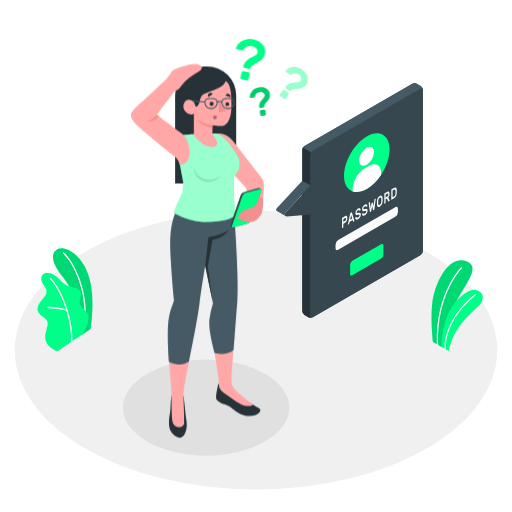
t = 0.00 s
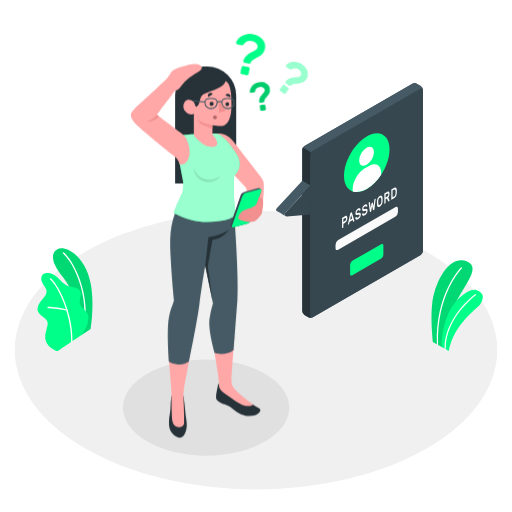
t = 0.75 s
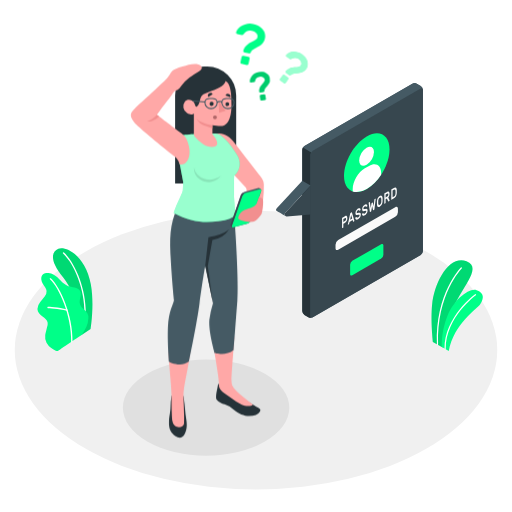
t = 2.25 s
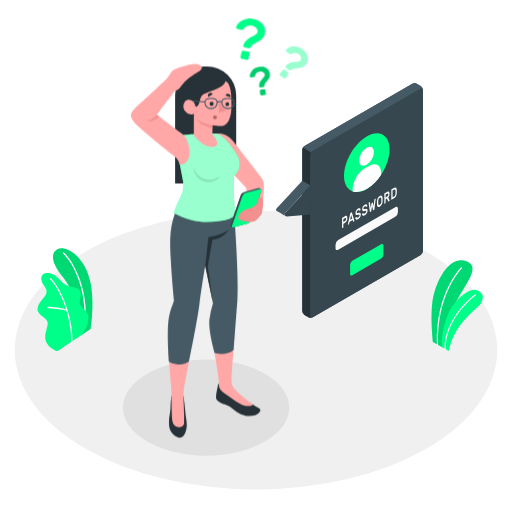
t = 3.00 s
t = 3.75 s: frame unchanged from t = 2.25 s, image omitted
t = 5.25 s: frame unchanged from t = 0.75 s, image omitted

The animated SVG that drew these frames (rendered in a browser with its animation timeline set to each time). Animation: 1 CSS @keyframes rule; one cycle of 6.00 s, repeats indefinitely.

<svg class="animated" id="freepik_stories-forgot-password" xmlns="http://www.w3.org/2000/svg" viewBox="0 0 500 500" version="1.1" xmlns:xlink="http://www.w3.org/1999/xlink" xmlns:svgjs="http://svgjs.com/svgjs"><style>svg#freepik_stories-forgot-password:not(.animated) .animable {opacity: 0;}svg#freepik_stories-forgot-password.animated #freepik--question-marks--inject-321 {animation: 6s Infinite  linear floating;animation-delay: 0s;}            @keyframes floating {                0% {                    opacity: 1;                    transform: translateY(0px);                }                50% {                    transform: translateY(-10px);                }                100% {                    opacity: 1;                    transform: translateY(0px);                }            }        </style><g id="freepik--Floor--inject-321" class="animable" style="transform-origin: 250px 341.91px;"><ellipse id="freepik--floor--inject-321" cx="250" cy="341.91" rx="235.59" ry="136.02" style="fill: rgb(240, 240, 240); transform-origin: 250px 341.91px;" class="animable"></ellipse></g><g id="freepik--Shadow--inject-321" class="animable" style="transform-origin: 201.25px 398.08px;"><ellipse id="freepik--shadow--inject-321" cx="201.25" cy="398.08" rx="81.24" ry="46.9" style="fill: rgb(224, 224, 224); transform-origin: 201.25px 398.08px;" class="animable"></ellipse></g><g id="freepik--Plants--inject-321" class="animable animator-active" style="transform-origin: 254.045px 292.653px;"><g id="freepik--plants--inject-321" class="animable" style="transform-origin: 446.489px 298.479px;"><path d="M432.28,339.4l-9.53-5.5s-2.33-20.4-.78-36.2c2.18-22.2,16.52-48.92,33.62-42.64s-7.84,28.88-13.39,47.71S432.28,339.4,432.28,339.4Z" style="fill: rgb(0, 255, 136); transform-origin: 441.465px 296.764px;" id="ell8jpufbqjc" class="animable"></path><g id="elyub6npc6g3k"><path d="M432.28,339.4l-9.53-5.5s-2.33-20.4-.78-36.2c2.18-22.2,16.52-48.92,33.62-42.64s-7.84,28.88-13.39,47.71S432.28,339.4,432.28,339.4Z" style="opacity: 0.15; transform-origin: 441.465px 296.764px;" class="animable"></path></g><path d="M427.27,337.09h0a.58.58,0,0,0,.55-.6c-1.67-49.33,22.89-74.15,23.13-74.39a.58.58,0,0,0,0-.82.57.57,0,0,0-.81,0c-.26.24-25.17,25.42-23.48,75.25A.58.58,0,0,0,427.27,337.09Z" style="fill: rgb(255, 255, 255); transform-origin: 438.849px 299.101px;" id="elg0at7he524c" class="animable"></path><path d="M438.27,342.83l-6.78-3.91s-1.16-14,5.71-31c6-14.8,20.8-27.09,28.26-24.51s7.27,7.87,3.63,13.42S443.34,315.59,438.27,342.83Z" style="fill: rgb(0, 255, 136); transform-origin: 451.478px 312.948px;" id="el21rhj1gjhwn" class="animable"></path><path d="M434.69,341.35h0a.59.59,0,0,0,.58-.58c-.14-31.2,29.15-52.28,29.45-52.49a.56.56,0,0,0,.13-.8.58.58,0,0,0-.8-.14c-.3.21-30.07,21.65-29.94,53.43A.58.58,0,0,0,434.69,341.35Z" style="fill: rgb(255, 255, 255); transform-origin: 449.537px 314.294px;" id="el7ss9acwdngg" class="animable"></path></g><g id="freepik--plants--inject-321" class="animable" style="transform-origin: 63.4064px 292.653px;"><path d="M79.66,327.15l8.8-5.94s3.87-23,.27-43.29C83.67,249.46,64,240,57,243s-8.5,11.47,4.57,27.71C69.32,280.26,79.39,300.65,79.66,327.15Z" style="fill: rgb(0, 255, 136); transform-origin: 70.9885px 284.81px;" id="elzm6ajm8bv49" class="animable"></path><g id="elh5w24j2hlgk"><g style="opacity: 0.15; transform-origin: 70.9885px 284.81px;" class="animable"><path d="M79.66,327.15l8.8-5.94s3.87-23,.27-43.29C83.67,249.46,64,240,57,243s-8.5,11.47,4.57,27.71C69.32,280.26,79.39,300.65,79.66,327.15Z" id="ela393xea828r" class="animable" style="transform-origin: 70.9885px 284.81px;"></path></g></g><path d="M82.68,315.75h-.09A.64.64,0,0,1,82,315c3.18-26.79-8.13-55.87-20.44-67.44a.64.64,0,0,1,0-.9.63.63,0,0,1,.9,0C75,258.44,86.52,288,83.3,315.18A.65.65,0,0,1,82.68,315.75Z" style="fill: rgb(255, 255, 255); transform-origin: 72.611px 281.11px;" id="el51n9qopb6uc" class="animable"></path><path d="M56.62,342.69c-1.4.84-5.48-2.19-6.61-2.92a13.44,13.44,0,0,1-4.58-5.06,12.64,12.64,0,0,1-1.27-7.56,29.89,29.89,0,0,1,.89-4c.35-1.31.7-2.62,1-3.94a9.75,9.75,0,0,0,.5-4c-.39-2.67-2.8-4.5-5-6.07-2.42-1.75-5-4.06-5-7.28A11.32,11.32,0,0,1,39.3,295c1.5-2,3.3-3.74,4.65-5.83a8,8,0,0,0,1.53-5,8.32,8.32,0,0,0-1.16-3.11c-1.18-2.08-2.71-4-3.54-6.21s-.77-5.05,1-6.7c1.41-1.35,3.56-1.57,5.51-1.48a12.63,12.63,0,0,1,5.2,1.71c5.17,2.75,8.21,8.75,13.68,10.84,2.11.8,4.41.94,6.6,1.48s4.45,1.61,5.5,3.6c2.07,3.95-1.54,8.93-.06,13.12,1.32,3.72,5,5.08,7.08,8.41a8,8,0,0,1,1,4.88A23.35,23.35,0,0,1,84.4,319,73,73,0,0,1,80,326.9S56.83,342.56,56.62,342.69Z" style="fill: rgb(0, 255, 136); transform-origin: 61.4462px 304.744px;" id="elrn7ruzskkep" class="animable"></path><path d="M70.14,334.4h0a.64.64,0,0,1-.63-.65c.56-25.32-11.9-53-20.72-61a.64.64,0,0,1-.05-.9.63.63,0,0,1,.9,0c9,8.1,21.71,36.26,21.14,61.93A.63.63,0,0,1,70.14,334.4Z" style="fill: rgb(255, 255, 255); transform-origin: 59.6886px 303.031px;" id="elif37xp3k6ej" class="animable"></path><path d="M65.47,303.55a.37.37,0,0,1-.18,0c-8.18-2.36-18.32-2.6-18.42-2.61a.63.63,0,0,1-.62-.65.61.61,0,0,1,.65-.62c.1,0,10.4.25,18.74,2.65a.64.64,0,0,1,.43.79A.62.62,0,0,1,65.47,303.55Z" style="fill: rgb(255, 255, 255); transform-origin: 56.1724px 301.615px;" id="elhj4osbtkz3j" class="animable"></path></g></g><g id="freepik--speech-bubble--inject-321" class="animable" style="transform-origin: 341.372px 195.733px;"><g id="freepik--speach-bubble--inject-321" class="animable" style="transform-origin: 341.372px 195.733px;"><path d="M301.16,309.74l-3.79-2.19a4.78,4.78,0,0,1-2.17-3.75V146.28a4.8,4.8,0,0,1,2.16-3.75L402.71,81.71a4.79,4.79,0,0,1,4.33,0l3.79,2.19A4.78,4.78,0,0,1,413,87.65V245.17a4.8,4.8,0,0,1-2.16,3.75L305.49,309.75A4.76,4.76,0,0,1,301.16,309.74Z" style="fill: rgb(69, 90, 100); transform-origin: 354.1px 195.729px;" id="ellim4cu9uy0s" class="animable"></path><path d="M413,87.3c-.15-1.12-1.06-1.53-2.15-.9L305.49,147.23a4.48,4.48,0,0,0-1.53,1.61l-8.13-4.69a4.43,4.43,0,0,1,1.53-1.62L402.71,81.71a4.79,4.79,0,0,1,4.33,0l3.79,2.19A4.83,4.83,0,0,1,413,87.3Z" style="fill: rgb(69, 90, 100); transform-origin: 354.415px 115.016px;" id="el7boas9gj534" class="animable"></path><path d="M305.12,309.92a4.83,4.83,0,0,1-4-.17l-3.8-2.2a4.8,4.8,0,0,1-2.16-3.75V146.28a4.43,4.43,0,0,1,.63-2.13l8.13,4.69a4.37,4.37,0,0,0-.64,2.14V308.5C303.32,309.74,304.1,310.31,305.12,309.92Z" style="fill: rgb(38, 50, 56); transform-origin: 300.14px 227.212px;" id="elpugq3vba9o" class="animable"></path><path d="M303.32,151V308.5c0,1.38,1,1.94,2.17,1.25l105.35-60.83a4.8,4.8,0,0,0,2.16-3.75V87.65c0-1.38-1-1.94-2.16-1.25L305.49,147.23A4.78,4.78,0,0,0,303.32,151Z" style="fill: rgb(55, 71, 79); transform-origin: 358.16px 198.075px;" id="elhx5dfhsl01v" class="animable"></path><path d="M278.72,211c-1.36-.81-7.67-4.4-8-4.59a2,2,0,0,1-.43-3.09l24.91-26.72,8.12,4.66L278.42,208A2,2,0,0,0,278.72,211Z" style="fill: rgb(69, 90, 100); transform-origin: 286.532px 193.8px;" id="elfmz91xgz78d" class="animable"></path><path d="M303.32,181.29,278.42,208a2,2,0,0,0,1.63,3.36l23.27-1.92Z" style="fill: rgb(55, 71, 79); transform-origin: 290.6px 196.329px;" id="el7agnvktb354" class="animable"></path><path d="M358.16,133.2c12.28-7.09,22.23-1.34,22.23,12.84s-9.95,31.41-22.23,38.5-22.23,1.34-22.23-12.83S345.88,140.29,358.16,133.2Z" style="fill: rgb(0, 255, 136); transform-origin: 358.16px 158.87px;" id="elkvq1de24p6" class="animable"></path><path d="M358,144.36c4-2.3,7.21-.44,7.21,4.16A15.93,15.93,0,0,1,358,161c-4,2.3-7.22.44-7.22-4.16A15.93,15.93,0,0,1,358,144.36Z" style="fill: rgb(255, 255, 255); transform-origin: 357.995px 152.68px;" id="eljqtwvj8udci" class="animable"></path><path d="M372.22,168.88c0-7.55-5.31-10.62-11.85-6.84l-4.09,2.36c-6.54,3.78-11.85,13-11.85,20.53V187a12.43,12.43,0,0,0,3.82.59,20.14,20.14,0,0,0,9.91-3,43.81,43.81,0,0,0,14.06-13.9Z" style="fill: rgb(255, 255, 255); transform-origin: 358.325px 174.006px;" id="elym11jigmcy7" class="animable"></path><path d="M344.08,254.73l28.16-16.26c1.2-.69,2.17-.13,2.17,1.25v9.07a4.78,4.78,0,0,1-2.17,3.75L344.08,268.8c-1.2.69-2.17.13-2.17-1.25v-9.07A4.78,4.78,0,0,1,344.08,254.73Z" style="fill: rgb(0, 255, 136); transform-origin: 358.16px 253.635px;" id="el9c7wpelhgs" class="animable"></path><path d="M330.29,234.47,386,202.29c1.43-.83,2.6-.16,2.6,1.5v3.37a5.74,5.74,0,0,1-2.6,4.5l-55.74,32.18c-1.43.83-2.59.16-2.59-1.5V239A5.73,5.73,0,0,1,330.29,234.47Z" style="fill: rgb(250, 250, 250); transform-origin: 358.135px 223.065px;" id="elsnqalxljozj" class="animable"></path><path d="M336.81,211.18c.76-.44,1.35-.51,1.77-.2s.63,1,.63,2.06a5.92,5.92,0,0,1-.63,2.79,4.42,4.42,0,0,1-1.77,1.86l-1.5.87v3.23a.76.76,0,0,1-.08.32.46.46,0,0,1-.18.22l-.76.44a.15.15,0,0,1-.18,0,.33.33,0,0,1-.07-.24v-9.35a.74.74,0,0,1,.07-.32.51.51,0,0,1,.18-.22Zm-1.5,5.57,1.45-.84a2.42,2.42,0,0,0,.86-.82,2.48,2.48,0,0,0,.32-1.32c0-.54-.11-.85-.32-.94a1,1,0,0,0-.86.19l-1.45.84Z" style="fill: rgb(250, 250, 250); transform-origin: 336.625px 216.795px;" id="ellma6g7ycaq" class="animable"></path><path d="M343.4,207.37c.1-.06.18-.06.23,0a.78.78,0,0,1,.13.3l2.31,7.82s0,.06,0,.09a.72.72,0,0,1-.08.32.46.46,0,0,1-.18.22l-.68.39c-.12.07-.21.08-.26,0a.4.4,0,0,1-.1-.18l-.41-1.37-3,1.72-.4,1.84a1.83,1.83,0,0,1-.11.29.54.54,0,0,1-.26.28l-.68.39a.14.14,0,0,1-.18,0,.32.32,0,0,1-.07-.23.37.37,0,0,1,0-.11l2.3-10.48a2.27,2.27,0,0,1,.13-.45.56.56,0,0,1,.23-.25Zm.52,6.06-1-3.53-1,4.72Z" style="fill: rgb(250, 250, 250); transform-origin: 342.863px 213.419px;" id="el1d6g5p2pkxeh" class="animable"></path><path d="M349.57,203.66a2.45,2.45,0,0,1,1.11-.37,1.34,1.34,0,0,1,.8.18,1.29,1.29,0,0,1,.49.59,2.11,2.11,0,0,1,.18.78.6.6,0,0,1-.07.32.46.46,0,0,1-.18.22l-.66.38c-.11.06-.19.07-.24,0a.47.47,0,0,1-.15-.16.73.73,0,0,0-.42-.39,1.16,1.16,0,0,0-.86.22,3.73,3.73,0,0,0-.46.35,2.44,2.44,0,0,0-.39.46,2.53,2.53,0,0,0-.26.52,1.7,1.7,0,0,0-.09.54,1,1,0,0,0,.09.49.38.38,0,0,0,.3.19,1.64,1.64,0,0,0,.56,0l.87-.19a3,3,0,0,1,1-.12,1.12,1.12,0,0,1,.67.22,1.19,1.19,0,0,1,.38.59,3.08,3.08,0,0,1,.13,1,4.73,4.73,0,0,1-.19,1.32,5.35,5.35,0,0,1-.53,1.26,6.08,6.08,0,0,1-.86,1.12,5.15,5.15,0,0,1-1.14.89,3.08,3.08,0,0,1-1,.39,1.61,1.61,0,0,1-.86-.07,1.3,1.3,0,0,1-.59-.55,2.24,2.24,0,0,1-.26-1,.78.78,0,0,1,.07-.33.56.56,0,0,1,.19-.21l.66-.38c.1-.06.18-.08.24-.05s.1.08.14.17a1.35,1.35,0,0,0,.16.29.53.53,0,0,0,.25.19.89.89,0,0,0,.4,0,2,2,0,0,0,.6-.25,3.87,3.87,0,0,0,.55-.38,2.68,2.68,0,0,0,.78-1,1.68,1.68,0,0,0,.12-.63.58.58,0,0,0-.13-.44.5.5,0,0,0-.4-.12,2.8,2.8,0,0,0-.67.11c-.26.06-.56.13-.91.19a2.4,2.4,0,0,1-.82.06.94.94,0,0,1-.58-.25,1.28,1.28,0,0,1-.35-.62,4.3,4.3,0,0,1-.11-1.06,4.5,4.5,0,0,1,.19-1.3,5.24,5.24,0,0,1,.52-1.24,5.54,5.54,0,0,1,.78-1.07A4.53,4.53,0,0,1,349.57,203.66Z" style="fill: rgb(250, 250, 250); transform-origin: 349.656px 208.887px;" id="elhm1sldsci9" class="animable"></path><path d="M356.14,199.88a2.37,2.37,0,0,1,1.11-.38,1.36,1.36,0,0,1,.8.18,1.34,1.34,0,0,1,.48.59,2.11,2.11,0,0,1,.18.78.52.52,0,0,1-.07.32.46.46,0,0,1-.18.22l-.66.38c-.1.06-.18.08-.24,0a.35.35,0,0,1-.14-.17.8.8,0,0,0-.43-.38,1.13,1.13,0,0,0-.85.22,3.19,3.19,0,0,0-.47.35,2.39,2.39,0,0,0-.38.46,2.11,2.11,0,0,0-.26.52,1.71,1.71,0,0,0-.1.54,1,1,0,0,0,.09.49.38.38,0,0,0,.3.19,1.63,1.63,0,0,0,.56,0l.87-.19a3.32,3.32,0,0,1,1-.12,1.1,1.1,0,0,1,.67.22,1.28,1.28,0,0,1,.39.59,3.48,3.48,0,0,1,.12,1,4.73,4.73,0,0,1-.19,1.32,5.35,5.35,0,0,1-.53,1.26,6,6,0,0,1-.86,1.13,5.63,5.63,0,0,1-1.13.88,3.12,3.12,0,0,1-1,.39,1.59,1.59,0,0,1-.85-.07,1.27,1.27,0,0,1-.6-.55,2.12,2.12,0,0,1-.25-1,.52.52,0,0,1,.07-.32.46.46,0,0,1,.18-.22l.66-.38c.1-.06.19-.08.24-.05a.25.25,0,0,1,.14.17,2,2,0,0,0,.16.29.55.55,0,0,0,.26.19.89.89,0,0,0,.4,0,2,2,0,0,0,.6-.25,4.45,4.45,0,0,0,.54-.38,2.32,2.32,0,0,0,.46-.48,2.61,2.61,0,0,0,.32-.56,1.68,1.68,0,0,0,.12-.63.58.58,0,0,0-.13-.44.5.5,0,0,0-.4-.12,3.22,3.22,0,0,0-.66.11c-.26.06-.57.13-.91.19a2.46,2.46,0,0,1-.83.06.91.91,0,0,1-.58-.25,1.27,1.27,0,0,1-.34-.62,3.79,3.79,0,0,1-.12-1.05,4.88,4.88,0,0,1,.19-1.31,5.69,5.69,0,0,1,.52-1.24,5.19,5.19,0,0,1,.79-1.07A4,4,0,0,1,356.14,199.88Z" style="fill: rgb(250, 250, 250); transform-origin: 356.224px 205.097px;" id="el56o825ss7g3" class="animable"></path><path d="M363.43,201.13l-.81,4.79a1.93,1.93,0,0,1-.12.42.51.51,0,0,1-.21.26l-.76.44c-.1.06-.17.06-.22,0a.49.49,0,0,1-.11-.29L360,198.3s0-.08,0-.11a.76.76,0,0,1,.08-.32.51.51,0,0,1,.18-.22l.69-.4a.24.24,0,0,1,.18,0q.09,0,.12.24l.79,5.69.69-4.27a1.4,1.4,0,0,1,.09-.31.53.53,0,0,1,.24-.3l.77-.45c.11-.06.19-.05.24,0a.6.6,0,0,1,.09.21l.7,3.47.79-6.6a.9.9,0,0,1,.11-.37.66.66,0,0,1,.18-.19l.69-.4a.15.15,0,0,1,.18,0,.33.33,0,0,1,.08.24.62.62,0,0,1,0,.12l-1.2,9.83a1.85,1.85,0,0,1-.11.42.58.58,0,0,1-.22.26l-.77.44c-.09.05-.16.05-.21,0a1.41,1.41,0,0,1-.12-.29Z" style="fill: rgb(250, 250, 250); transform-origin: 363.446px 200.513px;" id="el9wxch5th72" class="animable"></path><path d="M368.11,196.89a10.32,10.32,0,0,1,.2-1.65,7.16,7.16,0,0,1,.52-1.54,6,6,0,0,1,.84-1.33,4.52,4.52,0,0,1,1.21-1,2.27,2.27,0,0,1,1.19-.39,1.24,1.24,0,0,1,.85.35,2.32,2.32,0,0,1,.51.95,5.67,5.67,0,0,1,.21,1.41c0,.18,0,.38,0,.6s0,.45,0,.69,0,.47,0,.69,0,.43,0,.62a10.07,10.07,0,0,1-.2,1.64,7.73,7.73,0,0,1-.51,1.54,6.39,6.39,0,0,1-.85,1.33,4.73,4.73,0,0,1-1.2,1,2.38,2.38,0,0,1-1.21.39,1.15,1.15,0,0,1-.84-.34,2.11,2.11,0,0,1-.52-1,6.38,6.38,0,0,1-.2-1.41c0-.18,0-.38,0-.6s0-.45,0-.69,0-.46,0-.69S368.1,197.07,368.11,196.89Zm4.26-2.39a1.82,1.82,0,0,0-.44-1.36c-.26-.23-.62-.22-1.05,0a2.62,2.62,0,0,0-1.06,1.18,4.37,4.37,0,0,0-.44,1.87c0,.37,0,.78,0,1.23s0,.85,0,1.21a1.82,1.82,0,0,0,.44,1.36c.26.22.62.2,1.06-.05a2.68,2.68,0,0,0,1.05-1.17,4.32,4.32,0,0,0,.44-1.86c0-.38,0-.79,0-1.24S372.38,194.86,372.37,194.5Z" style="fill: rgb(250, 250, 250); transform-origin: 370.873px 196.585px;" id="elg5nd84zbbro" class="animable"></path><path d="M378,187.38c.79-.45,1.38-.52,1.79-.19a2.45,2.45,0,0,1,.61,2,6.13,6.13,0,0,1-.31,2,5,5,0,0,1-.93,1.64l1.3,2.83a.78.78,0,0,1,0,.14.58.58,0,0,1-.06.26.39.39,0,0,1-.14.18l-.8.46c-.13.07-.22.08-.28,0a.68.68,0,0,1-.13-.18l-1.23-2.67-1.25.72v3.38a.74.74,0,0,1-.07.32.59.59,0,0,1-.18.22l-.76.44a.14.14,0,0,1-.18,0,.3.3,0,0,1-.08-.23v-9.35a.76.76,0,0,1,.08-.32.46.46,0,0,1,.18-.22Zm-1.41,5.38L378,192a2.52,2.52,0,0,0,.86-.79,2.26,2.26,0,0,0,.32-1.28c0-.54-.11-.84-.32-.9a1.18,1.18,0,0,0-.86.22l-1.36.78Z" style="fill: rgb(250, 250, 250); transform-origin: 377.881px 192.974px;" id="elqm1qpp58kh" class="animable"></path><path d="M384.7,183.53a2.65,2.65,0,0,1,1.21-.42,1.2,1.2,0,0,1,.85.31,2.1,2.1,0,0,1,.53,1,6.36,6.36,0,0,1,.22,1.52c0,.7,0,1.42,0,2.15a10,10,0,0,1-.22,1.77,7.42,7.42,0,0,1-.52,1.57,5.9,5.9,0,0,1-.84,1.28,4.6,4.6,0,0,1-1.18,1L382.38,195a.14.14,0,0,1-.18,0,.29.29,0,0,1-.08-.23v-9.35a.76.76,0,0,1,.08-.32.46.46,0,0,1,.18-.22Zm1.54,3.11a3.06,3.06,0,0,0-.12-.8,1.09,1.09,0,0,0-.29-.52.65.65,0,0,0-.48-.19,1.42,1.42,0,0,0-.7.24l-1.26.72v6.52l1.31-.75a2.6,2.6,0,0,0,.67-.56,3.43,3.43,0,0,0,.47-.72,4.12,4.12,0,0,0,.28-.86,5,5,0,0,0,.12-.94C386.27,188.05,386.27,187.34,386.24,186.64Z" style="fill: rgb(250, 250, 250); transform-origin: 384.814px 189.071px;" id="eliez058xx59p" class="animable"></path></g></g><g id="freepik--question-marks--inject-321" class="animable" style="transform-origin: 265.487px 75.6246px;"><g id="freepik--question-marks--inject-321" class="animable" style="transform-origin: 265.487px 75.6246px;"><path d="M247.38,38.39a18.76,18.76,0,0,1,4.94,1.86,14.19,14.19,0,0,1,3.93,3.12,11.26,11.26,0,0,1,2.32,4.2,10,10,0,0,1,.1,5.09,10.36,10.36,0,0,1-1.55,3.72,12.65,12.65,0,0,1-2.44,2.56,19.45,19.45,0,0,1-2.91,1.87l-2.88,1.53a15.76,15.76,0,0,0-2.46,1.59A4.72,4.72,0,0,0,244.89,66a2.2,2.2,0,0,1-.73.94,1.28,1.28,0,0,1-1.1.23l-4.24-.94a1.57,1.57,0,0,1-1-.69,1.29,1.29,0,0,1-.19-1.15,10.12,10.12,0,0,1,1.77-3.62A14.12,14.12,0,0,1,242,58.24a20.91,20.91,0,0,1,3-1.83c1-.51,2-1,2.87-1.49a13,13,0,0,0,2.27-1.55,3.61,3.61,0,0,0,1.21-2,4.32,4.32,0,0,0-1-3.88,7.75,7.75,0,0,0-4.44-2.41q-4.74-1.05-8,3.19a3.07,3.07,0,0,1-.78.79,1.47,1.47,0,0,1-1.11.08l-4.51-1a1.24,1.24,0,0,1-.79-.52,1.22,1.22,0,0,1-.17-1,8.94,8.94,0,0,1,2.08-3.72,13.93,13.93,0,0,1,3.89-3,16.81,16.81,0,0,1,5.11-1.7A14.9,14.9,0,0,1,247.38,38.39Zm-4.79,32.18a1.56,1.56,0,0,1,1.17,1.84l-1.08,4.9a1.48,1.48,0,0,1-.68,1,1.46,1.46,0,0,1-1.16.22L236,77.42a1.45,1.45,0,0,1-1-.68,1.49,1.49,0,0,1-.21-1.16l1.09-4.9a1.57,1.57,0,0,1,1.84-1.18Z" style="fill: rgb(0, 255, 136); transform-origin: 244.73px 58.2874px;" id="elagqzeb0j2i" class="animable"></path><path d="M252.72,85.3a13.06,13.06,0,0,1,3.64-.07,10,10,0,0,1,3.32,1,8,8,0,0,1,2.56,2.1,7.57,7.57,0,0,1,1.32,6,8.37,8.37,0,0,1-.91,2.27,12.63,12.63,0,0,1-1.38,1.94c-.51.6-1,1.17-1.45,1.72a10.86,10.86,0,0,0-1.17,1.65,3.09,3.09,0,0,0-.46,1.71,1.69,1.69,0,0,1-.23.8.94.94,0,0,1-.65.42l-3,.48a1.07,1.07,0,0,1-.81-.18.88.88,0,0,1-.41-.69,6.81,6.81,0,0,1,.2-2.78,9.81,9.81,0,0,1,1-2.28,13.27,13.27,0,0,1,1.44-1.93c.53-.6,1-1.16,1.46-1.7a8.51,8.51,0,0,0,1.06-1.57,2.51,2.51,0,0,0,.27-1.58,3,3,0,0,0-1.65-2.23,5.39,5.39,0,0,0-3.46-.42,5.18,5.18,0,0,0-4.33,4.11,2.26,2.26,0,0,1-.3.71,1.06,1.06,0,0,1-.68.33l-3.16.51a.86.86,0,0,1-.64-.13.82.82,0,0,1-.35-.58A6,6,0,0,1,244.4,92a9.59,9.59,0,0,1,1.72-2.92,11.76,11.76,0,0,1,2.84-2.4A10.42,10.42,0,0,1,252.72,85.3Zm5.16,21.85a1.06,1.06,0,0,1,.79.19,1,1,0,0,1,.44.69l.56,3.43a1.07,1.07,0,0,1-.88,1.22l-3.35.55a1.07,1.07,0,0,1-.79-.19,1,1,0,0,1-.43-.69l-.56-3.43a1,1,0,0,1,.19-.79,1,1,0,0,1,.69-.43Z" style="fill: rgb(0, 255, 136); transform-origin: 253.818px 99.1889px;" id="elrznoc0uwjq8" class="animable"></path><g id="eletv2jh4tarw"><g style="opacity: 0.2; transform-origin: 253.818px 99.1889px;" class="animable"><path d="M252.72,85.3a13.06,13.06,0,0,1,3.64-.07,10,10,0,0,1,3.32,1,8,8,0,0,1,2.56,2.1,7.57,7.57,0,0,1,1.32,6,8.37,8.37,0,0,1-.91,2.27,12.63,12.63,0,0,1-1.38,1.94c-.51.6-1,1.17-1.45,1.72a10.86,10.86,0,0,0-1.17,1.65,3.09,3.09,0,0,0-.46,1.71,1.69,1.69,0,0,1-.23.8.94.94,0,0,1-.65.42l-3,.48a1.07,1.07,0,0,1-.81-.18.88.88,0,0,1-.41-.69,6.81,6.81,0,0,1,.2-2.78,9.81,9.81,0,0,1,1-2.28,13.27,13.27,0,0,1,1.44-1.93c.53-.6,1-1.16,1.46-1.7a8.51,8.51,0,0,0,1.06-1.57,2.51,2.51,0,0,0,.27-1.58,3,3,0,0,0-1.65-2.23,5.39,5.39,0,0,0-3.46-.42,5.18,5.18,0,0,0-4.33,4.11,2.26,2.26,0,0,1-.3.71,1.06,1.06,0,0,1-.68.33l-3.16.51a.86.86,0,0,1-.64-.13.82.82,0,0,1-.35-.58A6,6,0,0,1,244.4,92a9.59,9.59,0,0,1,1.72-2.92,11.76,11.76,0,0,1,2.84-2.4A10.42,10.42,0,0,1,252.72,85.3Zm5.16,21.85a1.06,1.06,0,0,1,.79.19,1,1,0,0,1,.44.69l.56,3.43a1.07,1.07,0,0,1-.88,1.22l-3.35.55a1.07,1.07,0,0,1-.79-.19,1,1,0,0,1-.43-.69l-.56-3.43a1,1,0,0,1,.19-.79,1,1,0,0,1,.69-.43Z" id="el30srs46f6av" class="animable" style="transform-origin: 253.818px 99.1889px;"></path></g></g><path d="M281,90.69a1.22,1.22,0,0,1,.51.82,1.2,1.2,0,0,1-.21.94l-2.38,3.35a1.22,1.22,0,0,1-.82.51,1.2,1.2,0,0,1-.94-.21l-3.28-2.33a1.17,1.17,0,0,1-.5-.82,1.2,1.2,0,0,1,.21-.94L276,88.66a1.27,1.27,0,0,1,1.76-.3ZM294.84,68A14.76,14.76,0,0,1,298,71a11.55,11.55,0,0,1,2,3.6,9.21,9.21,0,0,1,.41,3.9,8.15,8.15,0,0,1-1.54,3.87,8.25,8.25,0,0,1-2.36,2.3,9.85,9.85,0,0,1-2.65,1.16,16.68,16.68,0,0,1-2.78.48l-2.66.24a13,13,0,0,0-2.36.41A3.86,3.86,0,0,0,284.18,88a1.77,1.77,0,0,1-.85.48,1,1,0,0,1-.9-.18l-2.9-2.06a1.32,1.32,0,0,1-.53-.83,1.06,1.06,0,0,1,.23-.93,8.31,8.31,0,0,1,2.49-2.16,11.42,11.42,0,0,1,2.76-1.07,16.43,16.43,0,0,1,2.83-.43q1.41-.09,2.64-.21a10.41,10.41,0,0,0,2.21-.44A3,3,0,0,0,293.7,79a3.55,3.55,0,0,0,.47-3.25,6.35,6.35,0,0,0-2.57-3.23q-3.24-2.31-7.07-.15a2.5,2.5,0,0,1-.84.34,1.18,1.18,0,0,1-.86-.29l-3.08-2.19a1,1,0,0,1-.43-.65,1,1,0,0,1,.19-.78,7.21,7.21,0,0,1,2.75-2.15,11.63,11.63,0,0,1,3.88-1,13.62,13.62,0,0,1,4.4.35A12,12,0,0,1,294.84,68Z" style="fill: rgb(0, 255, 136); transform-origin: 286.912px 80.9675px;" id="el8b30u2ajlej" class="animable"></path><g id="el3dys4gn0jxs"><g style="opacity: 0.6; transform-origin: 286.912px 80.9675px;" class="animable"><path d="M281,90.69a1.22,1.22,0,0,1,.51.82,1.2,1.2,0,0,1-.21.94l-2.38,3.35a1.22,1.22,0,0,1-.82.51,1.2,1.2,0,0,1-.94-.21l-3.28-2.33a1.17,1.17,0,0,1-.5-.82,1.2,1.2,0,0,1,.21-.94L276,88.66a1.27,1.27,0,0,1,1.76-.3ZM294.84,68A14.76,14.76,0,0,1,298,71a11.55,11.55,0,0,1,2,3.6,9.21,9.21,0,0,1,.41,3.9,8.15,8.15,0,0,1-1.54,3.87,8.25,8.25,0,0,1-2.36,2.3,9.85,9.85,0,0,1-2.65,1.16,16.68,16.68,0,0,1-2.78.48l-2.66.24a13,13,0,0,0-2.36.41A3.86,3.86,0,0,0,284.18,88a1.77,1.77,0,0,1-.85.48,1,1,0,0,1-.9-.18l-2.9-2.06a1.32,1.32,0,0,1-.53-.83,1.06,1.06,0,0,1,.23-.93,8.31,8.31,0,0,1,2.49-2.16,11.42,11.42,0,0,1,2.76-1.07,16.43,16.43,0,0,1,2.83-.43q1.41-.09,2.64-.21a10.41,10.41,0,0,0,2.21-.44A3,3,0,0,0,293.7,79a3.55,3.55,0,0,0,.47-3.25,6.35,6.35,0,0,0-2.57-3.23q-3.24-2.31-7.07-.15a2.5,2.5,0,0,1-.84.34,1.18,1.18,0,0,1-.86-.29l-3.08-2.19a1,1,0,0,1-.43-.65,1,1,0,0,1,.19-.78,7.21,7.21,0,0,1,2.75-2.15,11.63,11.63,0,0,1,3.88-1,13.62,13.62,0,0,1,4.4.35A12,12,0,0,1,294.84,68Z" style="fill: rgb(255, 255, 255); transform-origin: 286.912px 80.9675px;" id="elceusoe7cc5f" class="animable"></path></g></g></g></g><g id="freepik--Character--inject-321" class="animable" style="transform-origin: 192.722px 245.016px;"><g id="freepik--character--inject-321" class="animable" style="transform-origin: 192.722px 245.016px;"><path d="M206.53,179.21H171V93.13a28.19,28.19,0,0,1,28.19-28.19h3.28a28.19,28.19,0,0,1,28.19,28.19v62A24.13,24.13,0,0,1,206.53,179.21Z" style="fill: rgb(38, 50, 56); transform-origin: 200.83px 122.075px;" id="elm0h15i9zmsp" class="animable"></path><path d="M167.54,386.44a66.14,66.14,0,0,0-1,10.8c-.13,6.56-1.33,8.89-1.49,14.27-.19,6.15.88,8.45,3.37,11.91s9,6.59,11.82.75,2.41-9.67,1.52-15.7c-.91-6.24-1-9.69-1.56-14.44-.46-4.19-1-7.38-1-7.38Z" style="fill: rgb(38, 50, 56); transform-origin: 173.726px 406.933px;" id="elwttocb57da" class="animable"></path><path d="M186.16,342.87l-21.6-.39c.32,14.42,2.61,30.43,3,44,.08,2.55-.06,19.79.9,25,1.45,7.88,10.79,6.81,11.29,2.1s-.6-24.84-.57-26.92c-.09-8.68,4-23.33,6.11-38.91C185.38,347,186.06,343.62,186.16,342.87Z" style="fill: rgb(255, 168, 167); transform-origin: 175.36px 379.87px;" id="eley7vydj3l4e" class="animable"></path><path d="M213.91,375.22s-.85-.46-1,.45c-.21,1.08-.53,3.31-1,5.09-.62,2.47-1.14,6.54-.77,8.56s5.07,4.6,8.12,5.54a24.74,24.74,0,0,1,10,5.95c3,2.84,9.53,5.52,14,5.49,5.25,0,8.91-1.75,10.64-4.56s-1.58-3.15-7.58-7l-4.65-3c-9.51-6.21-13-9.53-15.67-15.74Z" style="fill: rgb(38, 50, 56); transform-origin: 232.687px 390.702px;" id="elf9m4koo2ql9" class="animable"></path><path d="M226.08,371.37C225.92,366.91,229,329,229,329l-20.51,9.35c4.39,26.22,5.33,32.41,5.4,36.7h0a3.81,3.81,0,0,0-.11,1.1c0,5.09,5.77,7.84,10.25,11.24a84.25,84.25,0,0,0,12.13,7.92c3.26,1.63,9.88,1.78,10.7-.31-5.46-4.17-13.4-10.41-17.74-15.17C227,377.59,226.24,375.84,226.08,371.37Z" style="fill: rgb(255, 168, 167); transform-origin: 227.675px 362.775px;" id="el0rt2g70kx9l" class="animable"></path><path d="M173.41,202.16c-7.88,17.29-7.88,30.67-6.57,52.74C168,275.15,169.93,293,169.93,293c-.3,3.59-5.29,10.6-5.94,26.48-.6,14.84,1,33.71,1,33.71s11.21,6.21,19.5-.06c0,0,8-38.19,10.34-56.77,2-16.21,5.6-36.92,5.6-36.92L208,296.25a96,96,0,0,0-3.54,16c-1.06,10.93,5.06,32.39,5.06,32.39s11.58,3.45,18.65-2.82c0,0,2.64-34.89,3.63-48.05,1.32-17.63-1.46-65.35-3.63-90.62Z" style="fill: rgb(69, 90, 100); transform-origin: 197.999px 279.046px;" id="elsq9tr77dem" class="animable"></path><path d="M200.45,259.41l3.11-27.74s13.94-1.86,20.26-7.8a22.88,22.88,0,0,1-16.43,10.38l-4.5,25.81L208,296.25Z" style="fill: rgb(38, 50, 56); transform-origin: 212.135px 260.06px;" id="elmzwg90iz8d" class="animable"></path><path d="M256.9,195.34a120.34,120.34,0,0,0,.76-15.25c-.31-4.4-1.1-5.12-7.25-12.91-8.3-10.53-15.39-20-22.89-29.41-5.36-6.72-11-7.75-16.48-7.45-3.84.21,3.66,18.68,7.43,29.61L240,183.11a4.6,4.6,0,0,1,.86,3.17L239.56,206l6.45,8.64S255.78,206.22,256.9,195.34Z" style="fill: rgb(255, 168, 167); transform-origin: 233.823px 172.457px;" id="elq0z2638z0c" class="animable"></path><path d="M190.28,130.92h0c-4.17.29-11.75,1-11.75,1-4.37,2.44-5.48,4.45-6.29,10.25-.35,2.48,1.67,9.07,3.4,18.44l3.28,17.37-.36,8.62c-1.7,5.26-5.55,11.79-8.95,21.42,16.7,9.32,30.7,9.67,43.4,8,9.68-1.25,14.81-3.59,16.52-5.91-.36-9.51-1-15.39-1.2-25.33-.07-4.17.18-8.39.35-13.19,6.49-5.34,6.57-14.22,3-20-8.23-13.33-16.24-21.72-21.54-21.29Z" style="fill: rgb(0, 255, 136); transform-origin: 201.826px 173.54px;" id="eln79cvdz0f3g" class="animable"></path><g id="elos0jf3m3fd"><path d="M190.28,130.92h0c-4.17.29-11.75,1-11.75,1-4.37,2.44-5.48,4.45-6.29,10.25-.35,2.48,1.67,9.07,3.4,18.44l3.28,17.37-.36,8.62c-1.7,5.26-5.55,11.79-8.95,21.42,16.7,9.32,30.7,9.67,43.4,8,9.68-1.25,14.81-3.59,16.52-5.91-.36-9.51-1-15.39-1.2-25.33-.07-4.17.18-8.39.35-13.19,6.49-5.34,6.57-14.22,3-20-8.23-13.33-16.24-21.72-21.54-21.29Z" style="fill: rgb(255, 255, 255); opacity: 0.6; transform-origin: 201.826px 173.54px;" class="animable"></path></g><g id="eli75rkzqpawn"><path d="M215.75,171.72s-7.62,5.92-16.33,2.83a14.9,14.9,0,0,1-10-10.69s-.92,9.95,10.05,13.34C210.1,180.47,215.75,171.72,215.75,171.72Z" style="opacity: 0.1; transform-origin: 202.576px 170.896px;" class="animable"></path></g><path d="M226.09,103.61c-.33,14.44-5,18-7.36,19s-6.88.4-11.28-.33V131s5.08,5.32,4.7,9.29-8,4.42-13.68.53a43,43,0,0,1-8.43-7.61,3.09,3.09,0,0,1-.73-2V110.81s-2.41,2.55-6.67-.37a7.86,7.86,0,0,1-2-11.42c1.86-2.19,6.58-2.34,8.84,1,1.28,2.49,1.45,5,2.88,4,3.8-2.74,1.76-9,6.35-12h0a33,33,0,0,1,4.68-2c8.19-2.83,15.29-5.21,17-10.81C223.61,81.05,226.49,86.58,226.09,103.61Z" style="fill: rgb(255, 168, 167); transform-origin: 202.568px 111.362px;" id="elydzf5ff7v6e" class="animable"></path><circle cx="209.94" cy="114.61" r="1.9" style="fill: rgb(177, 102, 104); transform-origin: 209.94px 114.61px;" id="el3t9j4p518f" class="animable"></circle><path d="M208.68,101.42a2,2,0,1,1-2.1-2A2,2,0,0,1,208.68,101.42Z" style="fill: rgb(38, 50, 56); transform-origin: 206.68px 101.417px;" id="el5qzriv5ofr" class="animable"></path><path d="M223.83,101.62a1.85,1.85,0,0,1-1.72,2,1.75,1.75,0,0,1-1.91-1.8,1.82,1.82,0,1,1,3.63-.17Z" style="fill: rgb(38, 50, 56); transform-origin: 222.013px 101.719px;" id="elxkewy2jbaf8" class="animable"></path><path d="M206.11,106.56a6.51,6.51,0,0,1-6.51-6.5c0-4.42,4.56-4.42,6.51-4.42s6.5,0,6.5,4.42A6.51,6.51,0,0,1,206.11,106.56Zm0-9.9c-4,0-5.48,1-5.48,3.4a5.48,5.48,0,1,0,11,0C211.59,97.61,210.05,96.66,206.11,96.66Z" style="fill: rgb(69, 90, 100); transform-origin: 206.105px 101.1px;" id="el636rdm7xdq8" class="animable"></path><path d="M222.62,106.56a6.51,6.51,0,0,1-6.51-6.5c0-4.42,4.56-4.42,6.51-4.42s6.5,0,6.5,4.42A6.51,6.51,0,0,1,222.62,106.56Zm0-9.9c-3.94,0-5.48,1-5.48,3.4a5.48,5.48,0,1,0,11,0C228.1,97.61,226.56,96.66,222.62,96.66Z" style="fill: rgb(69, 90, 100); transform-origin: 222.615px 101.1px;" id="elgxjq53mhq4f" class="animable"></path><polygon points="213.62 97.96 213.94 110.11 220.33 108.13 213.62 97.96" style="fill: rgb(242, 143, 143); transform-origin: 216.975px 104.035px;" id="elm6qwb9pohqe" class="animable"></polygon><path d="M207.44,122.31c-4.64-.61-14.19-3.35-15.68-7.13a9.83,9.83,0,0,0,3.35,4.82c2.85,2.45,12.33,5.2,12.33,5.2Z" style="fill: rgb(242, 143, 143); transform-origin: 199.6px 120.19px;" id="el3xm2sraxfuj" class="animable"></path><path d="M207.67,92.06l-4.24,2.59a2.61,2.61,0,0,1,.86-3.5A2.42,2.42,0,0,1,207.67,92.06Z" style="fill: rgb(38, 50, 56); transform-origin: 205.377px 92.7244px;" id="elr00e9r6o0s" class="animable"></path><path d="M224.92,94.94l-4.72-1.65a2.39,2.39,0,0,1,3.1-1.58A2.62,2.62,0,0,1,224.92,94.94Z" style="fill: rgb(38, 50, 56); transform-origin: 222.617px 93.255px;" id="elwixu1kawl1" class="animable"></path><path d="M212.1,100.58a.51.51,0,0,1-.51-.52c0-.83,1.64-1.37,3.12-1.37s2.43.54,2.43,1.37a.52.52,0,0,1-1,0c0-.1-.51-.35-1.4-.35a5.61,5.61,0,0,0-2.1.36A.51.51,0,0,1,212.1,100.58Z" style="fill: rgb(69, 90, 100); transform-origin: 214.365px 99.6354px;" id="eln03o5whpv1f" class="animable"></path><path d="M200.13,100.14h-.06l-11.43-1a5.54,5.54,0,0,0-1.87-1.22l13.42,1.24a.52.52,0,0,1,.45.57A.51.51,0,0,1,200.13,100.14Z" style="fill: rgb(69, 90, 100); transform-origin: 193.706px 99.03px;" id="el2efae9smjy" class="animable"></path><path d="M153.2,112.06c3.74-5,6.29-8.77,9.7-13,1.94-2.43,3.18-4.17,5-6.66,1.28-1.72,2-3.17,3.46-3.7a12,12,0,0,0,4.17-2.86,25.11,25.11,0,0,0,2-2.52,37.6,37.6,0,0,1,7.56-7.61c3-2.26,6.35-4,9.44-6.15,1.84-1.29,3.81-3.43,1.57-5.43a5.33,5.33,0,0,0-2.39-1.15c-5.45-1.18-10.19.69-15.52,2.05a43.85,43.85,0,0,0-6.77,2.29,12.05,12.05,0,0,0-3,1.72,15.83,15.83,0,0,0-3.09,4.42C163,77.62,158,81.34,154.5,84.63c-4.09,3.85-7.75,7.38-12.42,11.62-4.2,3.83-8.31,7.35-12.16,11.53-3.19,3.45-2,6.15-1.58,7.09,2.6,5.34,5.51,7.26,9,10.57,6,5.73,26.75,22.22,33.62,27.67a11.14,11.14,0,0,1,3.37,4.4l1.32,3.05c7.84,1.44,13.07-10.33,6.58-24.5a14.87,14.87,0,0,0-4.77-5.75C169.26,124.34,153.2,112.06,153.2,112.06Z" style="fill: rgb(255, 168, 167); transform-origin: 162.436px 111.643px;" id="elxj12f71vzda" class="animable"></path><path d="M153.2,112.06a20.63,20.63,0,0,1-9.58,6.59s5,1.28,11.85-4.87Z" style="fill: rgb(242, 143, 143); transform-origin: 149.545px 115.41px;" id="ela8fqhy37s3u" class="animable"></path><path d="M254.86,184.91h0l-1.28-1.1h0a1.46,1.46,0,0,0-1.31-.15l-13.89,3.78a5.12,5.12,0,0,0-3.12,2.92l-10,28.83a1.32,1.32,0,0,0,.18,1.47h0l1.32,1.14v0a1.44,1.44,0,0,0,1.33.16L242,218.18a5.12,5.12,0,0,0,3.12-2.92c2-5.67,8-23.16,10-28.83C255.36,185.72,255.24,185.18,254.86,184.91Z" style="fill: rgb(69, 90, 100); transform-origin: 240.179px 202.812px;" id="elw0w5vctlbw" class="animable"></path><path d="M226.57,220.3l10-28.83a5.08,5.08,0,0,1,3.12-2.91l13.88-3.78c1.29-.35,2,.39,1.54,1.65-2,5.67-8,23.16-10,28.83a5.12,5.12,0,0,1-3.12,2.92L228.11,222C226.83,222.3,226.14,221.56,226.57,220.3Z" style="fill: rgb(0, 255, 136); transform-origin: 240.846px 203.38px;" id="elyo1tdtxifh9" class="animable"></path><path d="M238.18,189.36a5,5,0,0,0-1.62,2.12l-10,28.82a1.36,1.36,0,0,0,.14,1.44l-1.24-1.06v0a1.3,1.3,0,0,1-.19-1.47l10-28.83a4.91,4.91,0,0,1,1.49-2Z" style="fill: rgb(55, 71, 79); transform-origin: 231.652px 205.06px;" id="eluqhfcah1fnk" class="animable"></path><path d="M251.05,198.05c-1,2.93-4.47,4.89-10.21,6.25s-8.91,7.45-8,9.3,10.19,3.58,13.9,3.05,7.43-5.89,8.56-7.55,2.43-13.24,1.24-14.83-3.7-1.34-3.7-1.34Z" style="fill: rgb(242, 143, 143); transform-origin: 244.849px 204.831px;" id="elazmdkg57g7" class="animable"></path></g></g><defs>     <filter id="active" height="200%">         <feMorphology in="SourceAlpha" result="DILATED" operator="dilate" radius="2"></feMorphology>                <feFlood flood-color="#32DFEC" flood-opacity="1" result="PINK"></feFlood>        <feComposite in="PINK" in2="DILATED" operator="in" result="OUTLINE"></feComposite>        <feMerge>            <feMergeNode in="OUTLINE"></feMergeNode>            <feMergeNode in="SourceGraphic"></feMergeNode>        </feMerge>    </filter>    <filter id="hover" height="200%">        <feMorphology in="SourceAlpha" result="DILATED" operator="dilate" radius="2"></feMorphology>                <feFlood flood-color="#ff0000" flood-opacity="0.5" result="PINK"></feFlood>        <feComposite in="PINK" in2="DILATED" operator="in" result="OUTLINE"></feComposite>        <feMerge>            <feMergeNode in="OUTLINE"></feMergeNode>            <feMergeNode in="SourceGraphic"></feMergeNode>        </feMerge>            <feColorMatrix type="matrix" values="0   0   0   0   0                0   1   0   0   0                0   0   0   0   0                0   0   0   1   0 "></feColorMatrix>    </filter></defs></svg>